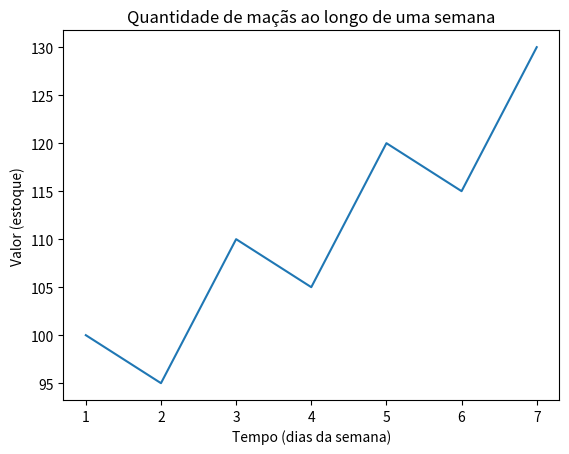

Write the Python code that produced this figure.
#Gráfico de linha - Tendência de Estoque Diário
import matplotlib.pyplot as plt

x = [1, 2, 3, 4, 5, 6, 7]
y = [100, 95, 110, 105, 120, 115, 130]

plt.plot(x, y)
plt.title("Quantidade de maçãs ao longo de uma semana")
plt.xlabel("Tempo (dias da semana)")
plt.ylabel("Valor (estoque)")
plt.show()
